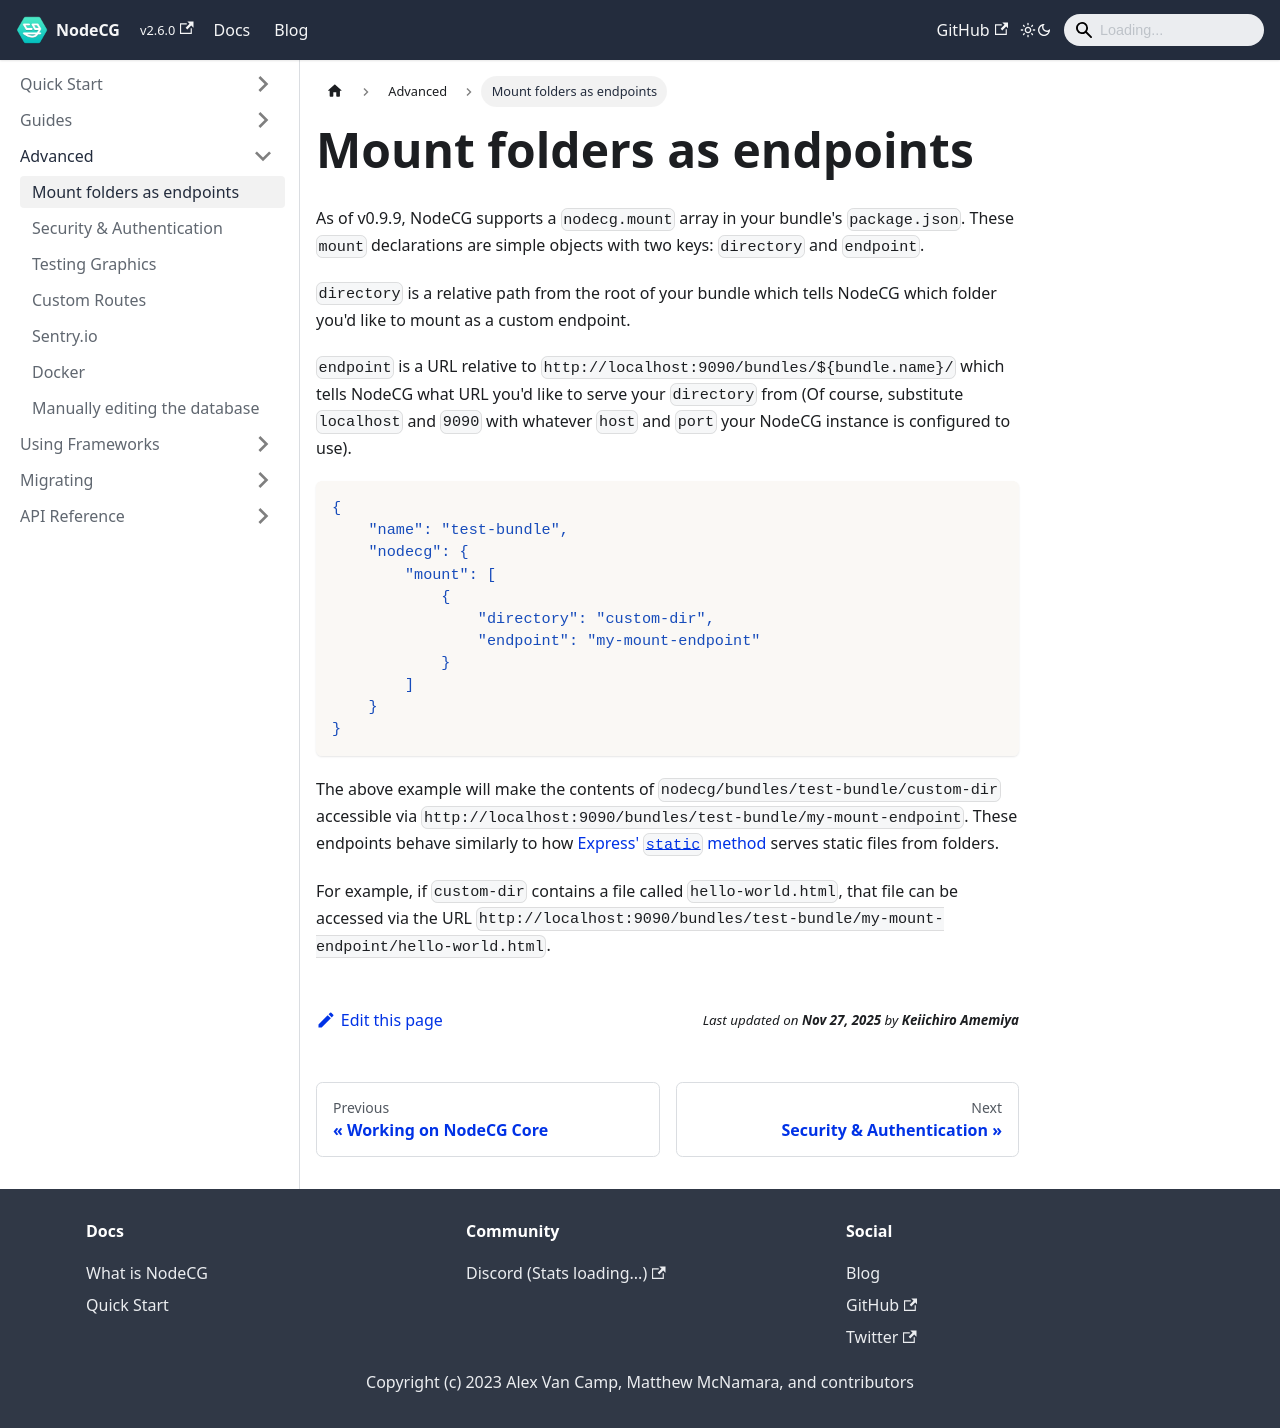

repository: nodecg/docs · page: docs/mounts/index.html · generator: docusaurus

---
id: mounts
title: Mount folders as endpoints
sidebar_label: Mount folders as endpoints
---

As of v0.9.9, NodeCG supports a `nodecg.mount` array in your bundle's `package.json`. These `mount` declarations are simple objects with two keys: `directory` and `endpoint`.

`directory` is a relative path from the root of your bundle which tells NodeCG which folder you'd like to mount as a custom endpoint.

`endpoint` is a URL relative to `http://localhost:9090/bundles/${bundle.name}/` which tells NodeCG what URL you'd like to serve your `directory` from (Of course, substitute `localhost` and `9090` with whatever `host` and `port` your NodeCG instance is configured to use).

```json
{
    "name": "test-bundle",
    "nodecg": {
        "mount": [
            {
                "directory": "custom-dir",
                "endpoint": "my-mount-endpoint"
            }
        ]
    }
}
```

The above example will make the contents of `nodecg/bundles/test-bundle/custom-dir` accessible via `http://localhost:9090/bundles/test-bundle/my-mount-endpoint`. These endpoints behave similarly to how [Express' `static` method](https://expressjs.com/en/starter/static-files.html) serves static files from folders.

For example, if `custom-dir` contains a file called `hello-world.html`, that file can be accessed via the URL `http://localhost:9090/bundles/test-bundle/my-mount-endpoint/hello-world.html`.
